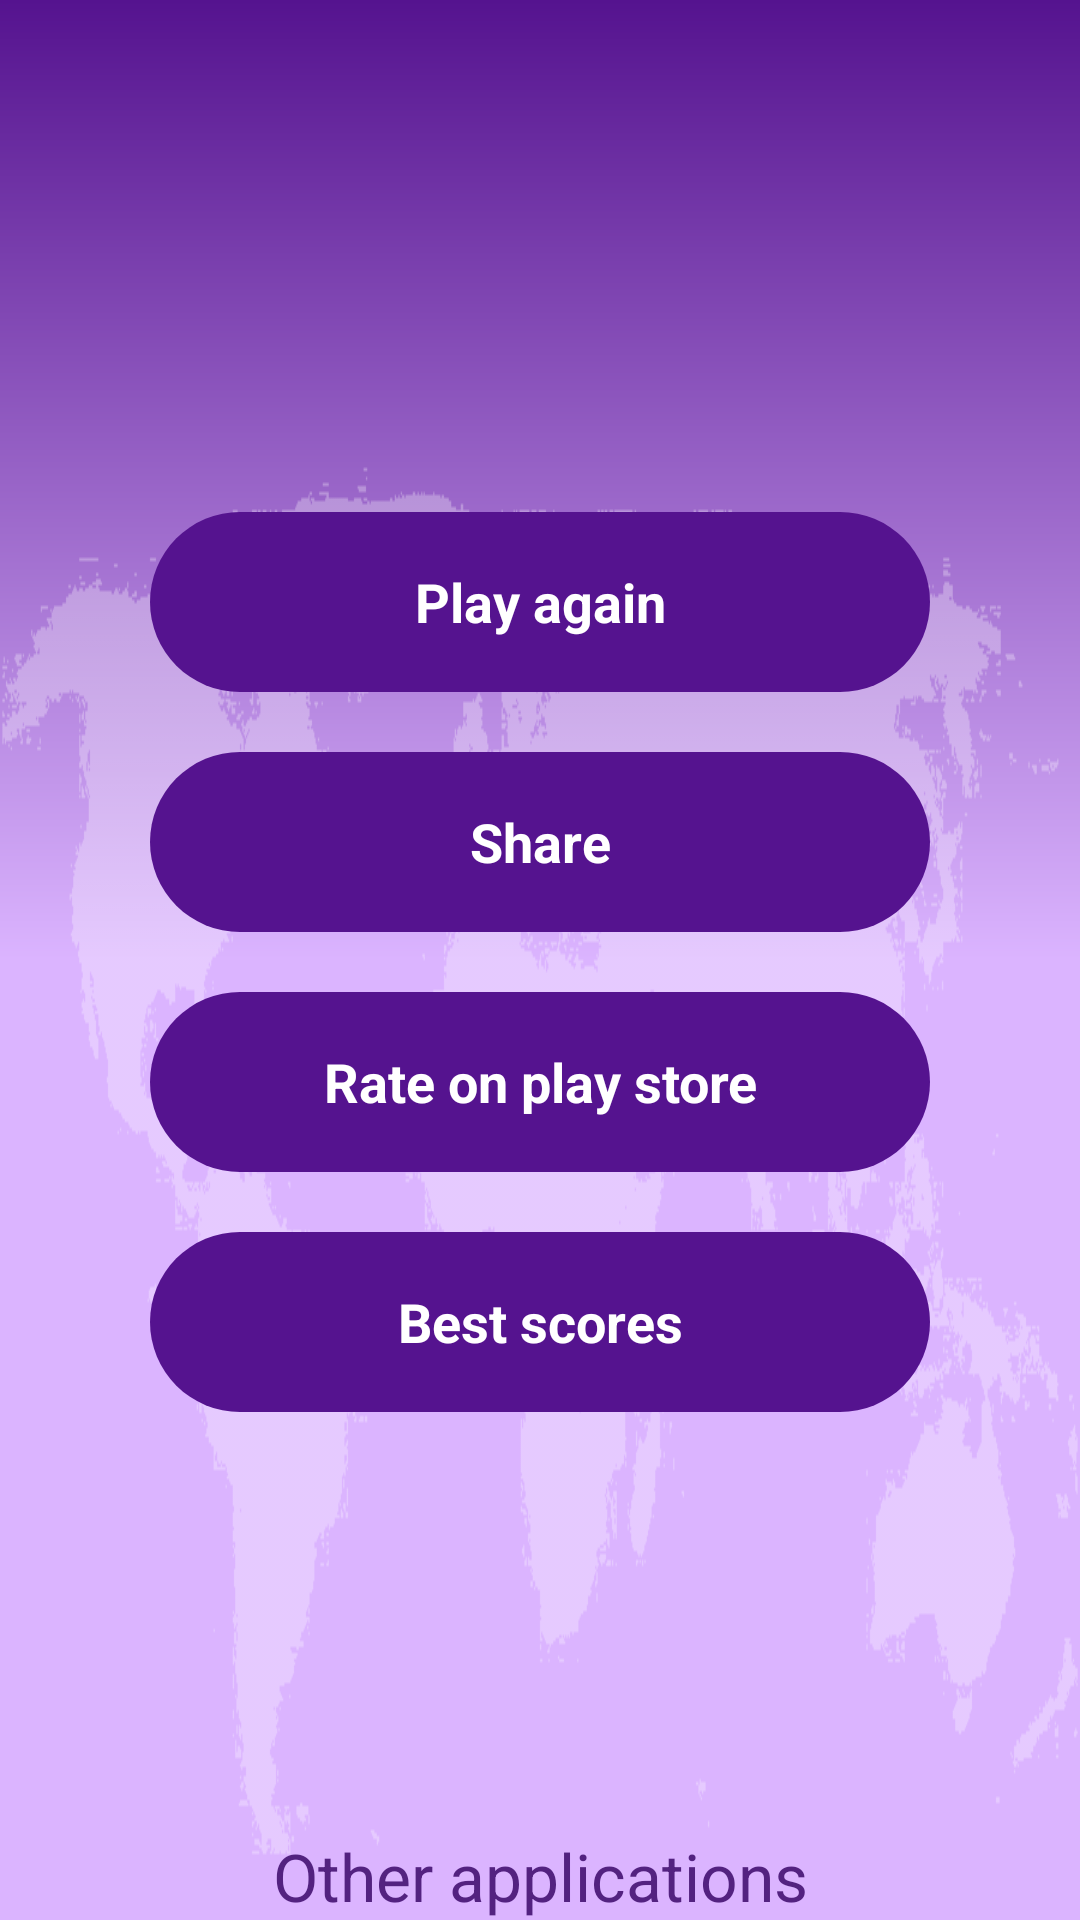

The Android layout XML behind this screen, and the referenced resources:
<!-- AndroidManifest.xml: application theme AppTheme -->
<!-- res/layout/result_fragment.xml -->
<?xml version="1.0" encoding="utf-8"?>
<androidx.constraintlayout.widget.ConstraintLayout
    xmlns:android="http://schemas.android.com/apk/res/android"
    xmlns:app="http://schemas.android.com/apk/res-auto"
    xmlns:tools="http://schemas.android.com/tools"
    android:layout_width="match_parent"
    android:layout_height="match_parent"
    tools:context=".ui.result.ResultFragment">

    <androidx.constraintlayout.widget.ConstraintLayout
        android:layout_width="match_parent"
        android:layout_height="wrap_content"
        app:layout_constraintTop_toTopOf="parent"
        app:layout_constraintStart_toStartOf="parent"
        app:layout_constraintEnd_toEndOf="parent"
        app:layout_constraintBottom_toBottomOf="parent"
        android:layout_marginBottom="150dp">

        <TextView
            android:id="@+id/textResult"
            android:layout_width="match_parent"
            android:layout_height="wrap_content"
            tools:text="Resultado: 0"
            android:textAppearance="@style/Bold.TextColor.Large"
            android:gravity="center"
            app:layout_constraintTop_toTopOf="parent"
            app:layout_constraintStart_toStartOf="parent"
            app:layout_constraintEnd_toEndOf="parent"
            android:visibility="visible"/>

        <TextView
            android:id="@+id/textPersonalRecord"
            android:layout_width="match_parent"
            android:layout_height="wrap_content"
            tools:text="Récord personal: 0"
            android:textAppearance="@style/Bold.TextColor.Large"
            android:gravity="center"
            android:layout_marginTop="20dp"
            app:layout_constraintTop_toBottomOf="@+id/textResult"
            app:layout_constraintStart_toStartOf="parent"
            app:layout_constraintEnd_toEndOf="parent"
            android:visibility="visible"/>

        <TextView
            android:id="@+id/textWorldRecord"
            android:layout_width="match_parent"
            android:layout_height="wrap_content"
            tools:text="Récord mundial: 0"
            android:textAppearance="@style/Bold.TextColor.Large"
            android:gravity="center"
            app:layout_constraintTop_toBottomOf="@+id/textPersonalRecord"
            app:layout_constraintStart_toStartOf="parent"
            app:layout_constraintEnd_toEndOf="parent"
            android:visibility="visible"/>

        <Button
            android:id="@+id/btnContinue"
            android:layout_width="match_parent"
            android:layout_height="60dp"
            android:layout_marginTop="50dp"
            android:layout_marginStart="50dp"
            android:layout_marginEnd="50dp"
            android:textAppearance="@style/Bold.TextColorLight.Large"
            app:layout_constraintTop_toBottomOf="@+id/textWorldRecord"
            app:layout_constraintStart_toStartOf="parent"
            app:layout_constraintEnd_toEndOf="parent"
            android:text="@string/play_again"/>

        <Button
            android:id="@+id/btnShare"
            android:layout_width="match_parent"
            android:layout_height="60dp"
            android:layout_marginTop="20dp"
            android:layout_marginStart="50dp"
            android:layout_marginEnd="50dp"
            android:textAppearance="@style/Bold.TextColorLight.Large"
            android:text="@string/share"
            app:layout_constraintTop_toBottomOf="@+id/btnContinue"
            app:layout_constraintStart_toStartOf="parent"
            app:layout_constraintEnd_toEndOf="parent" />

        <Button
            android:id="@+id/btnRate"
            android:layout_width="match_parent"
            android:layout_height="60dp"
            android:layout_marginTop="20dp"
            android:layout_marginStart="50dp"
            android:layout_marginEnd="50dp"
            android:text="@string/rate_on_play_store"
            android:textAppearance="@style/Bold.TextColorLight.Large"
            app:layout_constraintTop_toBottomOf="@+id/btnShare"
            app:layout_constraintStart_toStartOf="parent"
            app:layout_constraintEnd_toEndOf="parent" />

        <Button
            android:id="@+id/btnRanking"
            android:layout_width="match_parent"
            android:layout_height="60dp"
            android:layout_marginTop="20dp"
            android:layout_marginStart="50dp"
            android:layout_marginEnd="50dp"
            android:text="@string/best_score"
            android:textAppearance="@style/Bold.TextColorLight.Large"
            app:layout_constraintTop_toBottomOf="@+id/btnRate"
            app:layout_constraintStart_toStartOf="parent"
            app:layout_constraintEnd_toEndOf="parent" />

    </androidx.constraintlayout.widget.ConstraintLayout>

    <TextView
        android:id="@+id/otherAppText"
        android:layout_width="wrap_content"
        android:layout_height="wrap_content"
        android:text="@string/other_apps"
        android:textAppearance="@style/Regular.TextColor.VeryVeryLarge"
        app:fontFamily="@font/cutout"
        app:layout_constraintBottom_toTopOf="@+id/recyclerviewOtherApps"
        app:layout_constraintStart_toStartOf="parent"
        app:layout_constraintEnd_toEndOf="parent" />

    <androidx.recyclerview.widget.RecyclerView
        android:id="@+id/recyclerviewOtherApps"
        android:layout_width="wrap_content"
        android:layout_height="wrap_content"
        android:orientation="horizontal"
        app:layoutManager="androidx.recyclerview.widget.GridLayoutManager"
        app:layout_constraintBottom_toBottomOf="parent"
        app:layout_constraintStart_toStartOf="parent"
        app:layout_constraintEnd_toEndOf="parent"
        tools:listitem="@layout/item_app" />


    <ImageView
        android:id="@+id/imagenLoading"
        android:layout_width="0dp"
        android:layout_height="40dp"
        tools:src="@drawable/world_loading"
        android:layout_gravity="center"
        app:layout_constraintTop_toBottomOf="@+id/otherAppText"
        app:layout_constraintBottom_toBottomOf="parent"
        app:layout_constraintStart_toStartOf="parent"
        app:layout_constraintEnd_toEndOf="parent"
        android:contentDescription="@string/loading_image" />

</androidx.constraintlayout.widget.ConstraintLayout>
<!-- res/layout/item_app.xml (included above) -->
<?xml version="1.0" encoding="utf-8"?>
<androidx.cardview.widget.CardView
    xmlns:android="http://schemas.android.com/apk/res/android"
    xmlns:app="http://schemas.android.com/apk/res-auto"
    xmlns:tools="http://schemas.android.com/tools"
    android:id="@+id/itemContainer"
    android:layout_width="120dp"
    android:layout_height="wrap_content"
    app:cardElevation="5dp"
    app:cardUseCompatPadding="true"
    app:cardCornerRadius="12dp">

    <androidx.constraintlayout.widget.ConstraintLayout
        android:layout_width="match_parent"
        android:layout_height="wrap_content"
        android:foreground="?attr/selectableItemBackground"
        android:orientation="vertical">

        <ImageView
            android:id="@+id/appImage"
            android:layout_width="match_parent"
            android:layout_height="70dp"
            android:scaleType="centerCrop"
            android:contentDescription="@string/app_name"
            app:layout_constraintEnd_toEndOf="parent"
            app:layout_constraintStart_toStartOf="parent"
            app:layout_constraintTop_toTopOf="parent"
            android:background="@color/white"
            tools:src="@tools:sample/avatars" />
        <TextView
            android:id="@+id/appName"
            android:layout_width="0dp"
            android:layout_height="wrap_content"
            android:layout_alignParentStart="true"
            android:lines="2"
            android:paddingStart="6dp"
            android:paddingEnd="6dp"
            android:background="@color/gradientBottom"
            app:layout_constraintTop_toBottomOf="@+id/appImage"
            app:layout_constraintStart_toStartOf="parent"
            app:layout_constraintEnd_toEndOf="parent"
            android:gravity="center"
            tools:text="Malamute"
            android:textAppearance="@style/Regular.TextColor.Small"/>

    </androidx.constraintlayout.widget.ConstraintLayout>
</androidx.cardview.widget.CardView>
<!-- resources referenced by this layout -->
<resources>
  <color name="gradientBottom">#DBB4FF</color>
  <color name="white">#FFFFFF</color>
  <string name="app_name">Guess Capitals</string>
  <string name="best_score">Best scores</string>
  <string name="loading_image">loading</string>
  <string name="other_apps">Other applications</string>
  <string name="play_again">Play again</string>
  <string name="rate_on_play_store">Rate on play store</string>
  <string name="share">Share</string>
  <style name="Bold.TextColor.Large">
          <item name="android:textSize">@dimen/large</item>
      </style>
  <style name="Bold.TextColorLight.Large">
          <item name="android:textSize">@dimen/large</item>
      </style>
  <style name="Regular.TextColor.Small">
          <item name="android:textSize">@dimen/small</item>
      </style>
  <style name="Regular.TextColor.VeryVeryLarge">
          <item name="android:textSize">@dimen/very_large</item>
      </style>
  <style name="AppTheme" parent="Theme.AppCompat.Light.DarkActionBar">
          <item name="colorPrimary">@color/colorPrimary</item>
          <item name="colorPrimaryDark">@color/colorPrimaryDark</item>
          <item name="colorAccent">@color/colorAccent</item>
          <item name="windowNoTitle">true</item>
          <item name="android:windowDrawsSystemBarBackgrounds">false</item>
          <item name="android:statusBarColor">@android:color/transparent</item>
          <item name="android:windowBackground">@drawable/background</item>
          <item name="android:windowAnimationStyle">@style/ActivityAnimation</item>
          <item name="android:buttonStyle">@style/whiteButton</item>
      </style>
  <dimen name="large">20sp</dimen>
  <dimen name="small">16sp</dimen>
  <dimen name="very_large">22sp</dimen>
  <color name="colorPrimary">#7C3925</color>
  <color name="colorPrimaryDark">#512618</color>
  <color name="colorAccent">#3F51B5</color>
  <!-- drawable background (drawable) -->
  <?xml version="1.0" encoding="utf-8"?>
  <layer-list xmlns:android="http://schemas.android.com/apk/res/android" >
  
      <item
          android:drawable="@drawable/gradient"
          android:gravity="fill"/>
  
      <item
          android:gravity="bottom"
          android:drawable="@drawable/world" />
  
  </layer-list>
  <style name="ActivityAnimation" parent="@android:style/Animation.Activity">
          <item name="android:activityOpenEnterAnimation">@anim/slide_in_right</item>
          <item name="android:activityCloseExitAnimation">@anim/slide_out_right</item>
      </style>
  <style name="whiteButton" parent="Bold.TextColor.Medium">
          <item name="android:background">@drawable/selector_with_radius_button</item>
          <item name="android:textAlignment">center</item>
          <item name="android:gravity">center</item>
          <item name="android:textColor">@color/white</item>
      </style>
  <!-- drawable gradient (drawable) -->
  <?xml version="1.0" encoding="utf-8"?>
  <shape xmlns:android="http://schemas.android.com/apk/res/android">
      <gradient
          android:type="linear"
          android:startColor="@color/gradientTop"
          android:endColor="@color/gradientBottom"
          android:centerColor="@color/gradientBottom"
          android:angle="-90"/>
  </shape>
  <style name="Bold.TextColor.Medium">
          <item name="android:textSize">@dimen/medium</item>
      </style>
  <color name="gradientTop">#55138F</color>
  <dimen name="medium">18sp</dimen>
  <!-- drawable button_radius_pressed (drawable) -->
  <?xml version="1.0" encoding="utf-8"?>
  <shape xmlns:android="http://schemas.android.com/apk/res/android"
      android:shape="rectangle">
      <corners android:radius="45dp"/>
      <solid android:color="@color/gradientBottom"/>
  </shape>
  <!-- drawable button_radius (drawable) -->
  <?xml version="1.0" encoding="utf-8"?>
  <shape xmlns:android="http://schemas.android.com/apk/res/android"
      android:shape="rectangle">
      <corners android:radius="45dp"/>
      <solid android:color="@color/gradientTop"/>
  </shape>
</resources>
